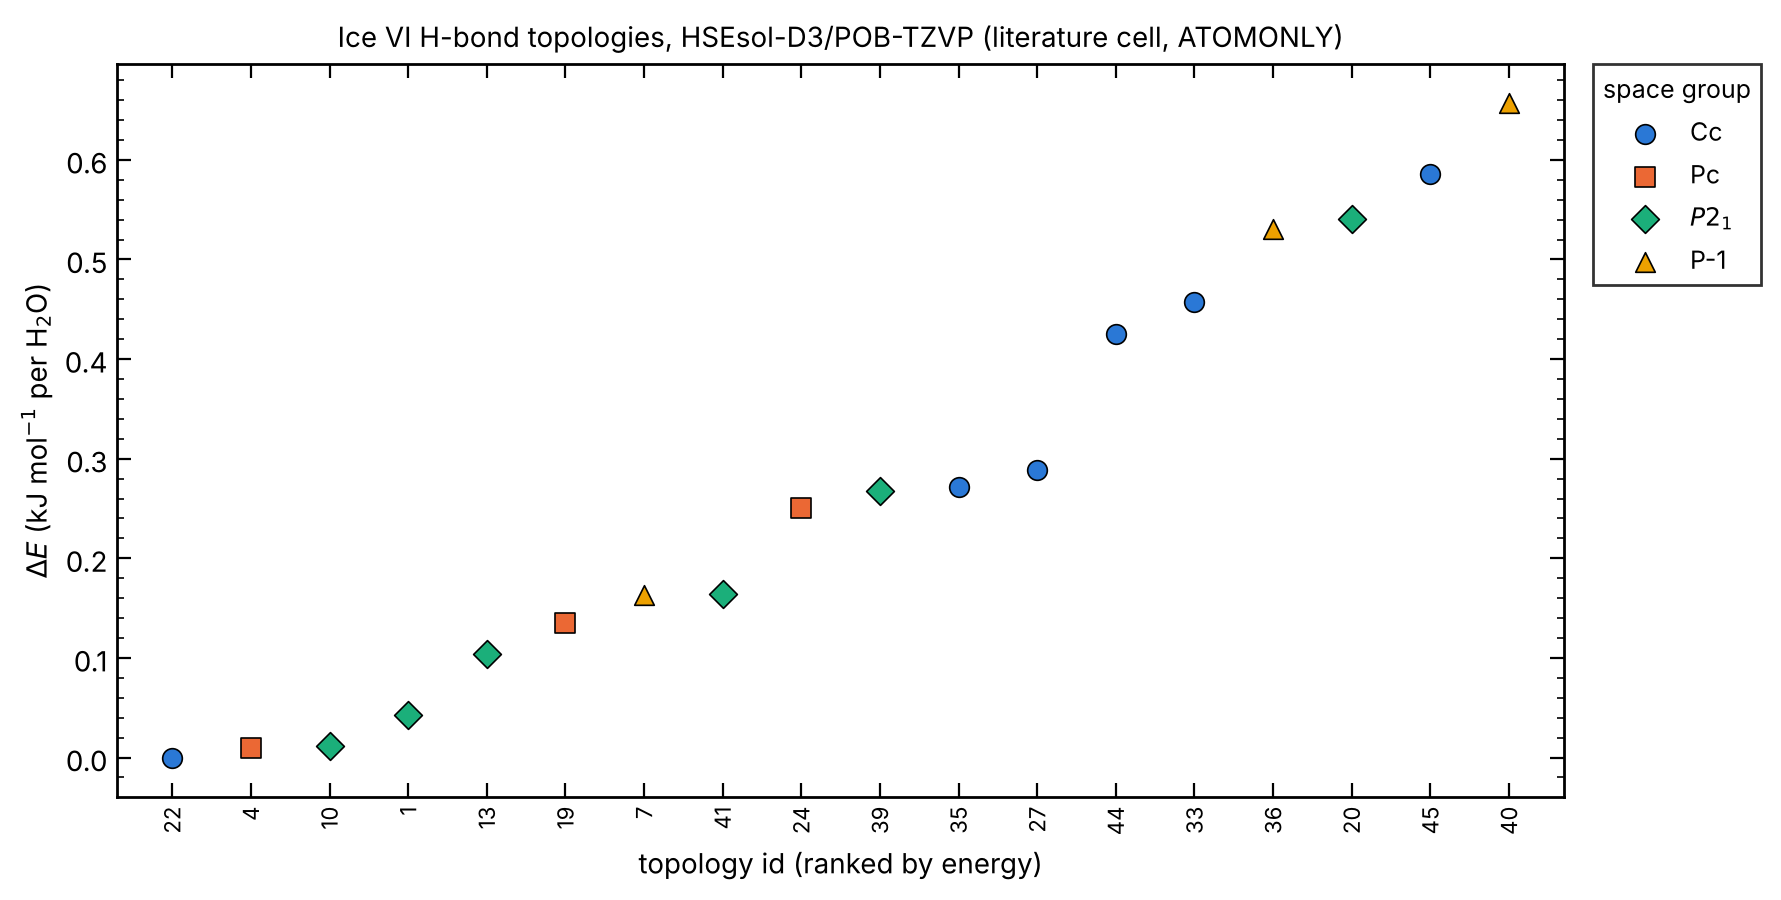

Source data for this figure (header and first rows):
id, input, space_group, multiplicity, |P|, dE_meV_per_H2O, dE_kJmol_per_H2O, population_72K, population_108K, E_au_per_H2O, E_au_cell, n_H2O_prim, E_D3_au_per_H2O, volume_per_H2O_A3, opt_points, sg_crystal
22, vi_c00022, Cc, 8, 6.314, 0, 0, 0.2756, 0.223, -76.22, -762.2, 10, -0.002853, 22.76, 41, C C
4, vi_c00004, Pc, 8, 6.321, 0.101, 0.00974, 0.2342, 0.2001, -76.22, -762.2, 10, -0.002852, 22.76, 58, P C
10, vi_c00010, P2_1, 8, 4.47, 0.1154, 0.01114, 0.2288, 0.197, -76.22, -762.2, 10, -0.002852, 22.76, 24, P 21
1, vi_c00001, P2_1, 8, 4.47, 0.4416, 0.04261, 0.1353, 0.1387, -76.22, -762.2, 10, -0.002852, 22.76, 58, P 21
13, vi_c00013, P2_1, 8, 4.465, 1.079, 0.1041, 0.0484, 0.06993, -76.22, -762.2, 10, -0.002853, 22.76, 58, P 21
19, vi_c00019, Pc, 8, 6.321, 1.398, 0.1349, 0.02897, 0.04966, -76.22, -762.2, 10, -0.002852, 22.76, 36, P C
7, vi_c00007, P-1, 8, 0, 1.69, 0.1631, 0.01808, 0.03627, -76.22, -762.2, 10, -0.002852, 22.76, 61, P -1
41, vi_c00041, P2_1, 8, 4.465, 1.706, 0.1646, 0.01764, 0.03567, -76.22, -762.2, 10, -0.002853, 22.76, 47, P 21
24, vi_c00024, Pc, 8, 6.314, 2.594, 0.2503, 0.004213, 0.01373, -76.22, -762.2, 10, -0.002853, 22.76, 27, P C
39, vi_c00039, P2_1, 8, 4.474, 2.775, 0.2677, 0.003147, 0.01131, -76.22, -762.2, 10, -0.002852, 22.76, 99, P 21
35, vi_c00035, Cc, 8, 0, 2.816, 0.2717, 0.002946, 0.01082, -76.22, -762.2, 10, -0.002853, 22.76, 51, C C
27, vi_c00027, Cc, 8, 0.0067, 2.995, 0.2889, 0.002209, 0.00893, -76.22, -762.2, 10, -0.002852, 22.76, 64, C C
44, vi_c00044, Cc, 8, 10.39, 4.41, 0.4255, 0.0002255, 0.001951, -76.22, -762.2, 10, -0.002852, 22.76, 61, C C
33, vi_c00033, Cc, 8, 6.321, 4.743, 0.4577, 0.0001318, 0.001364, -76.22, -762.2, 10, -0.002852, 22.76, 61, C C
36, vi_c00036, P-1, 8, 0, 5.503, 0.531, 3.876307695e-05, 0.000603, -76.22, -762.2, 10, -0.002853, 22.76, 51, P -1
20, vi_c00020, P2_1, 8, 4.465, 5.603, 0.5406, 3.300434184e-05, 0.0005417, -76.22, -762.2, 10, -0.002852, 22.76, 32, P 21
45, vi_c00045, Cc, 8, 8.251, 6.072, 0.5858, 1.549712336e-05, 0.0003273, -76.22, -762.2, 10, -0.002852, 22.76, 63, C C
40, vi_c00040, P-1, 8, 0, 6.811, 0.6572, 4.707183005e-06, 0.0001479, -76.22, -762.2, 10, -0.002852, 22.76, 98, P -1
